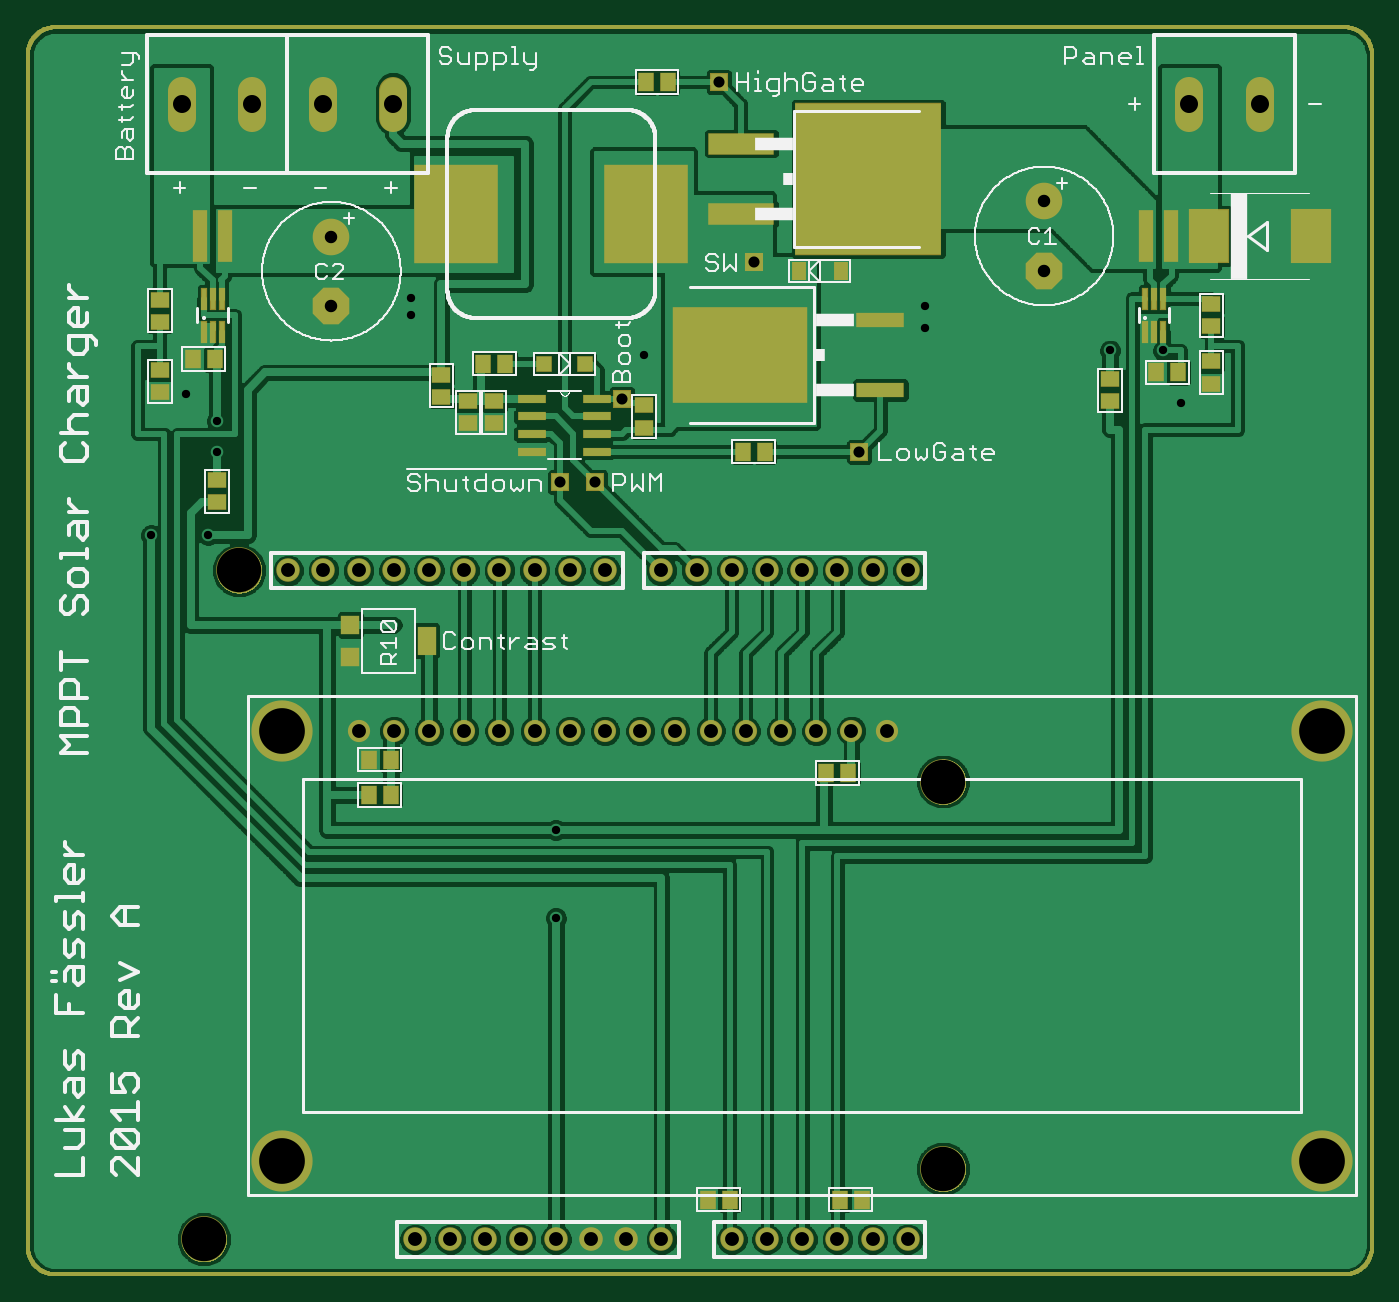
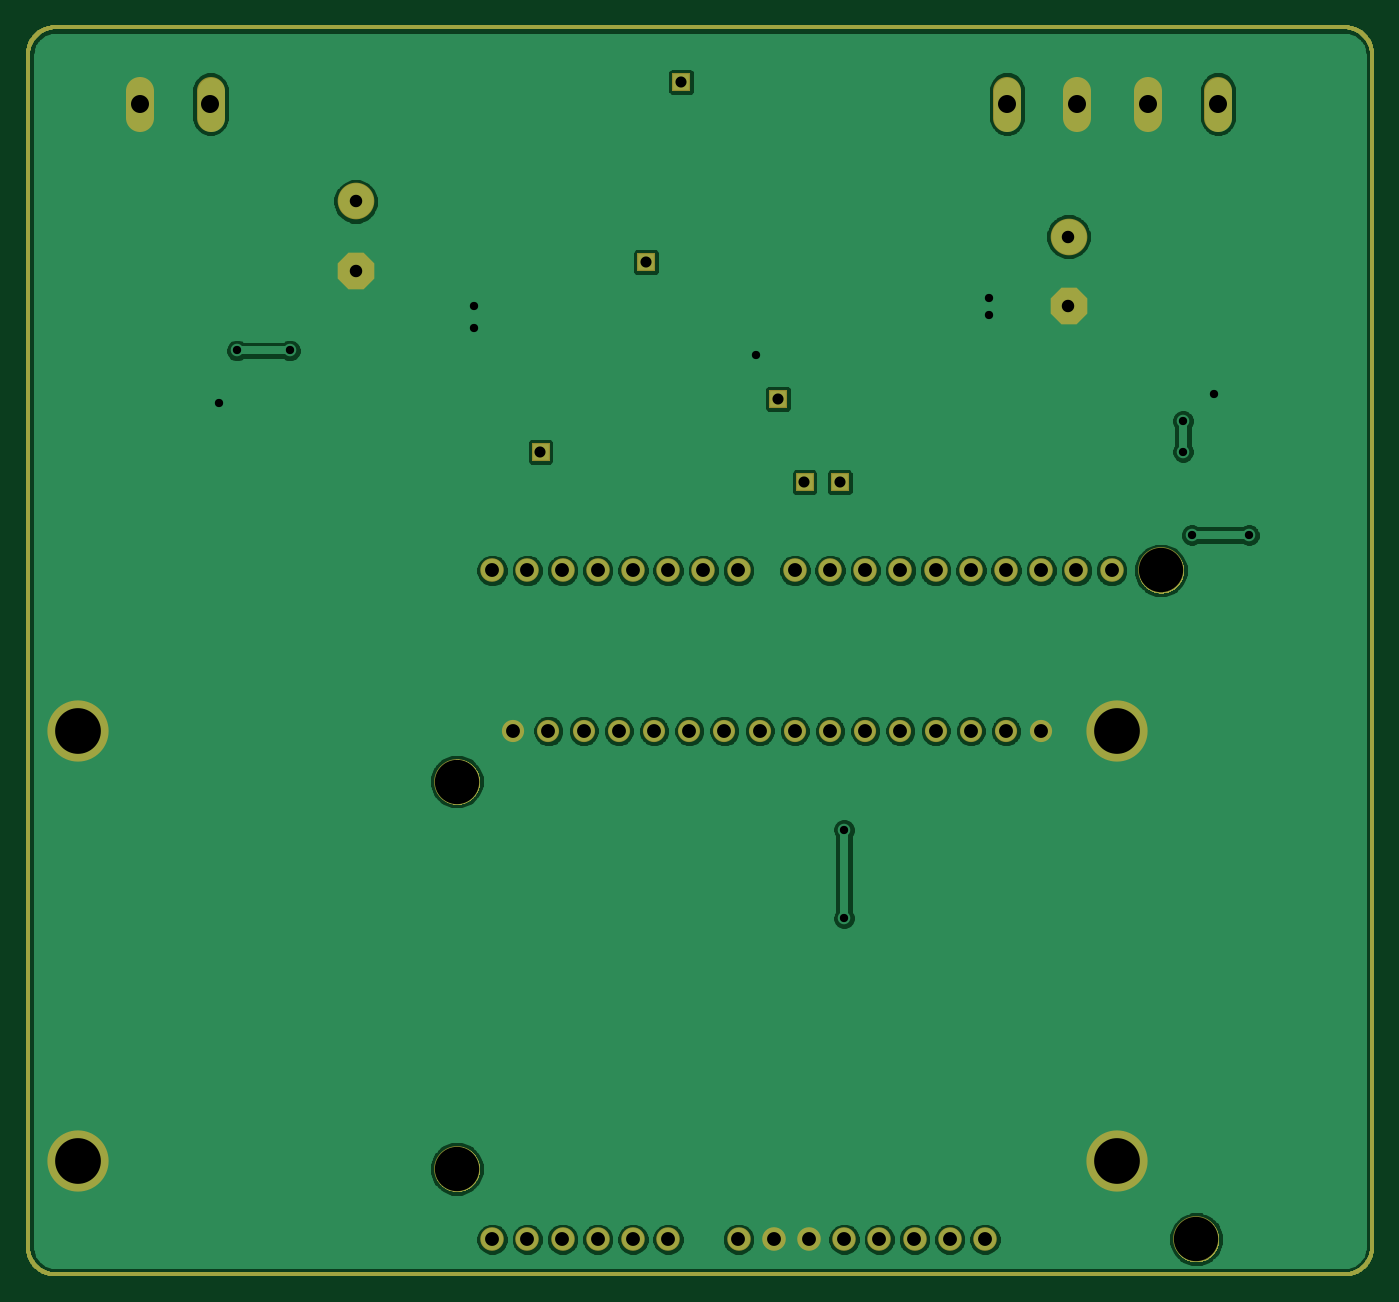
Circuit board: 7 layer files. Board 97.0 x 90.0 mm.
- bottom_copper: dirtypcbs_SolarCharger_Rev1_revised_bottomCopper.GBL (106704 bytes)
- bottom_mask: dirtypcbs_SolarCharger_Rev1_revised_bottomSoldermask.GBS (28811 bytes)
- drill: dirtypcbs_SolarCharger_Rev1_revised_drills.TXT (1238 bytes)
- top_copper: dirtypcbs_SolarCharger_Rev1_revised_topCopper.GTL (226850 bytes)
- paste: dirtypcbs_SolarCharger_Rev1_revised_topPaste.GTP (29145 bytes)
- top_silk: dirtypcbs_SolarCharger_Rev1_revised_topSilk.GTO (39623 bytes)
- top_mask: dirtypcbs_SolarCharger_Rev1_revised_topSoldermask.GTS (30977 bytes)

=== bottom_copper: dirtypcbs_SolarCharger_Rev1_revised_bottomCopper.GBL (106704 bytes, source omitted) ===
=== bottom_mask: dirtypcbs_SolarCharger_Rev1_revised_bottomSoldermask.GBS (28811 bytes, source omitted) ===
=== drill: dirtypcbs_SolarCharger_Rev1_revised_drills.TXT ===
%
M48
M72
T01C0.0236
T02C0.0315
T03C0.0354
T04C0.0394
T05C0.0512
T06C0.1260
T07C0.1299
%
T01
X7510Y25233
X8385Y24483
X8385Y23608
X8135Y21233
X6510Y21233
X13885Y27483
X13885Y27983
X20510Y26358
X26635Y23608
X28510Y27108
X28510Y27733
X33760Y26483
X35260Y26483
X35760Y24983
X18010Y12858
X18010Y10358
T02
X18135Y22733
X19135Y22733
X19885Y25108
X23635Y28983
X22635Y34108
X26635Y23608
T03
X11635Y29718
X11635Y27749
X31885Y28749
X31885Y30718
T04
X10410Y20233
X11410Y20233
X12410Y20233
X13410Y20233
X14410Y20233
X15410Y20233
X16410Y20233
X17410Y20233
X18410Y20233
X19410Y20233
X21010Y20233
X22010Y20233
X23010Y20233
X24010Y20233
X25010Y20233
X26010Y20233
X27010Y20233
X28010Y20233
X27409Y15672
X26409Y15672
X25409Y15672
X24409Y15672
X23409Y15672
X22409Y15672
X21409Y15672
X20409Y15672
X19409Y15672
X18409Y15672
X17409Y15672
X16409Y15672
X15409Y15672
X14409Y15672
X13409Y15672
X12409Y15672
X14010Y1233
X15010Y1233
X16010Y1233
X17010Y1233
X18010Y1233
X19010Y1233
X20010Y1233
X21010Y1233
X23010Y1233
X24010Y1233
X25010Y1233
X26010Y1233
X27010Y1233
X28010Y1233
T05
X7385Y33483
X9385Y33483
X11385Y33483
X13385Y33483
X36010Y33483
X38010Y33483
T06
X9010Y20233
X8010Y1233
X29010Y3233
X29010Y14233
T07
X10244Y15672
X10244Y3468
X39771Y3468
X39771Y15672
M30

=== top_copper: dirtypcbs_SolarCharger_Rev1_revised_topCopper.GTL (226850 bytes, source omitted) ===
=== paste: dirtypcbs_SolarCharger_Rev1_revised_topPaste.GTP (29145 bytes, source omitted) ===
=== top_silk: dirtypcbs_SolarCharger_Rev1_revised_topSilk.GTO (39623 bytes, source omitted) ===
=== top_mask: dirtypcbs_SolarCharger_Rev1_revised_topSoldermask.GTS (30977 bytes, source omitted) ===
